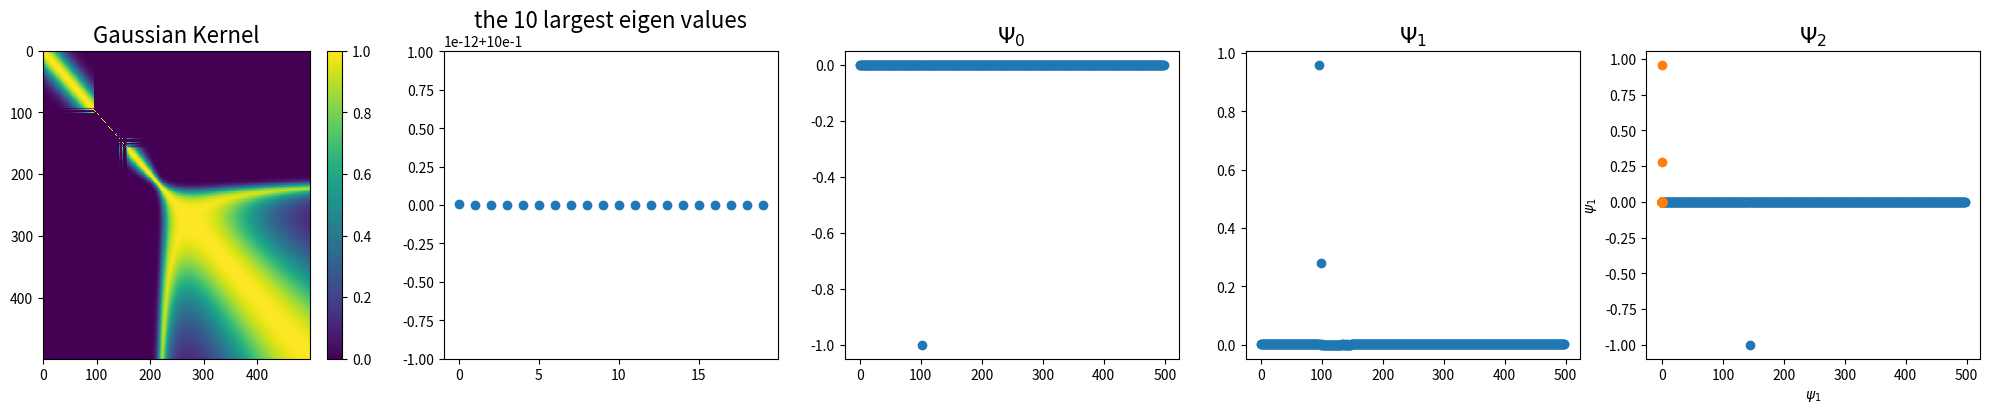

Source code (Python):
import numpy as np
import matplotlib.pyplot as plt
import scipy.linalg as la
from scipy.linalg import eig
import math




def diffusion_mat(datas, gaussian_kfunc):
    """
    Parameters
    ----------
    datas : ndarray
        n samples with m features should have shape [n,m].
    gaussian_kfunc: callable function
        gaussian kernel function.
    Returns
    -------
    ndarray
        one-step difussion matrix.
    """

    df_mat = np.zeros((datas.shape[0] ,datas.shape[0]))
    for i in range(datas.shape[0]):
        for j in range( i +1 ,datas.shape[0]):
            df_mat[i ,j] = gaussian_kfunc(datas[i], datas[j])
    df_mat = df_mat + df_mat.T + np.eye(datas.shape[0], datas.shape[0])  # calculate the 'distance', same values result 1
    return df_mat


class GaussianKernel:
    def __init__(self, N, epsilon, norm="L1"):
        self.N = N
        self.epsilon = epsilon
        self.norm = norm

    def __call__(self, x1, x2):
        if self.norm == "L1":
            return np.exp(-np.sum(np.abs(x1 -x2) )** 2 /( 2 *self.epsilon *self.N**2))
        elif self.norm == "L2":
            return np.exp(-np.abs(x1 - x2)**2 / (2 * self.epsilon * self.N**2))
        else:
            raise Exception("undefine norm type")

class SSH_OB_data:
    def __init__(self, gamma, t1_list, t2, N, path="./"):
        self.path = path
        self.gamma = gamma
        self.t1_list = t1_list
        self.t2 = t2
        self.N = N

    def construct_p(self, t1):
        U = np.array([[0, t1+self.gamma], [t1-self.gamma, 0]])
        T = np.array([[0, 0], [self.t2, 0]])
        init = U
        for cell in range(self.N-1):
            init = la.block_diag(init, U)
        for row in range(1, self.N-1):
            init[2*row:2*row+2, 2*row-2:2*row] = (T.transpose().conjugate())
            init[2 * row:2 * row+2, 2 * row+2:2 * row + 4] = T
        init[0:2, 2:4] = T
        init[2*self.N-2:2*self.N, 2*self.N-4:2*self.N-2] = T.transpose().conjugate()

        w1, right_v = np.linalg.eig(init)  # w: eigenvalue; v: eigenstate. Complex Hermitian (conjugate symmetric) or a real symmetric matrix.
        left_v = la.inv(right_v).conjugate().transpose()

        '''Energy'''
        num_list = []
        for i in range(right_v.shape[1]):
            if w1[i].real < 0:
                num_list.append(i)
        right_v = right_v[:, num_list]
        left_v = left_v[:, num_list]
        p = np.dot(right_v, left_v.transpose().conjugate())
        return p

    def modify_p(self, data):
        new_p = []
        for row in range(0, data.shape[0], 2):
            new_p.append(data[row, row+1])

        # num = 40
        # row_list_up = []
        # row_list_down = []
        # for row in range(0, num):
        #     row_list_up.append(row)
        #     row_list_down.append(2*self.N-1-row)
        # for row in row_list_up:
        #     for j in range(row, num):
        #         data[row, data.shape[0]-num+j] = 0
        # for row in row_list_down:
        #     for j in range(0, num-data.shape[0]+row+1):
        #         data[row, j] = 0

        # new = data
        new = np.array(new_p)
        return new


    def construct_p_list(self):
        """
        Returns
        -------
        ndarray
        [number of items * 2N * 2N]: the 3D structure for the projection matrix
        """
        p_list = []
        p_shape_list = []
        for t1_init in self.t1_list:
            initial_P = self.construct_p(t1_init)
            # p_shape_list.append(self.modify_p(initial_P).shape[0])
            # p_list.append(initial_P)
            a = self.modify_p(initial_P)
            p_list.append(self.modify_p(initial_P))
        p_list = np.array(p_list)
        # p_list = (p_list.transpose()/p_list.max(axis=1)).transpose()
        return p_list


if __name__ == '__main__':
    GAMMA = 0.4
    T2 = 0.6
    N = 40
    epsilon = 0.001

    a = math.pi
    # t1_list = np.arange(0, 1.7, 0.001)
    t1_list = np.arange(0, 1.6306, 1/math.pi**5)
    test = SSH_OB_data(GAMMA, t1_list, T2, N)
    P_list = test.construct_p_list()
    kfunc = GaussianKernel(N, epsilon)
    df_mat = diffusion_mat(P_list, kfunc)  # first time diffusion

    df_prob = df_mat / np.sum(df_mat, axis=1)[:, np.newaxis]
    evals, evs = la.eig(df_prob)
    sorted_index = np.argsort(np.real(evals))[::-1]
    evs = evs[:, sorted_index]
    evals = evals[sorted_index]

    fig = plt.figure(figsize=(25, 4))
    ax1 = fig.add_subplot(151)
    ax1.set_title("Gaussian Kernel", fontsize=16)
    c = ax1.pcolormesh(df_mat)
    ax1.invert_yaxis()
    plt.colorbar(c)

    ax2 = fig.add_subplot(152)
    ax2.scatter(np.arange(20), evals[:20])
    ax2.set_title("the 10 largest eigen values", fontsize=16)

    ax3 = fig.add_subplot(153)
    ax3.scatter(np.arange(len(t1_list)), np.round(evs[:, 0], 3))
    ax3.set_title("$\Psi_0$", fontsize=16)

    ax4 = fig.add_subplot(154)
    ax4.scatter(np.arange(len(t1_list)), evs[:, 1])
    ax4.set_title("$\Psi_1$", fontsize=16)

    ax5 = fig.add_subplot(155)
    ax5.scatter(np.arange(len(t1_list)), evs[:, 2])
    ax5.set_title("$\Psi_2$", fontsize=16)
    plt.show()

    plt.scatter(evs[:, 0], evs[:, 1])
    # plt.title("$\psi_1 - \psi_4$")
    plt.xlabel("$\psi_1$")
    plt.ylabel("$\psi_1$")
    plt.show()
